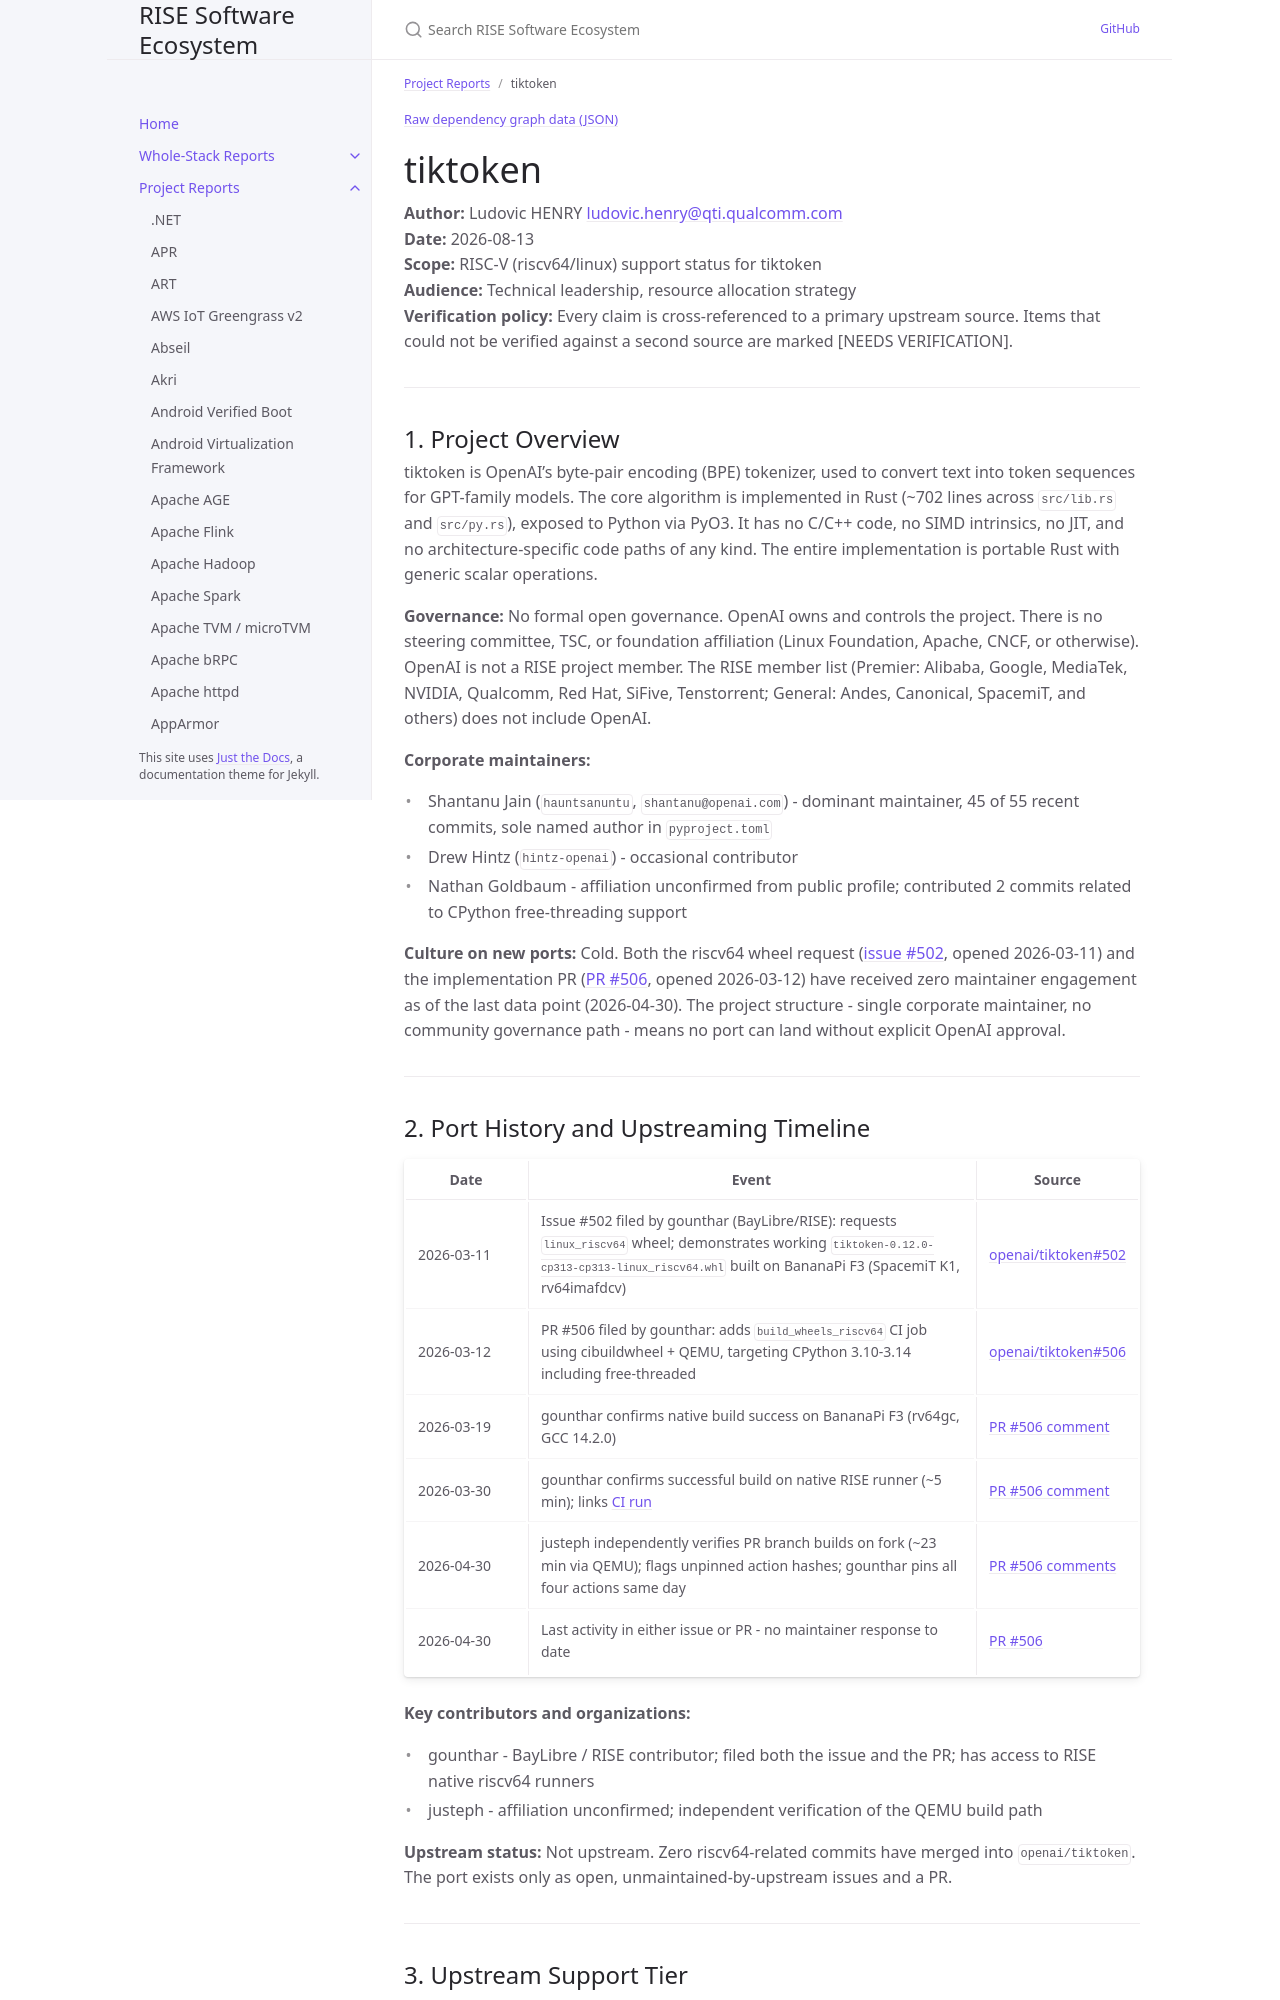

repository: riseproject-dev/sw-ecosystem · page: project-reports/tiktoken.html · generator: jekyll

---
title: tiktoken
parent: Project Reports
color: yellow
dependencies:
  - name: pyo3
    relation: runtime-dependency
    criticality: critical
  - name: fancy-regex
    relation: runtime-dependency
    criticality: critical
  - name: regex (Rust crate)
    relation: runtime-dependency
    criticality: optional
  - name: rustc-hash
    relation: runtime-dependency
    criticality: optional
  - name: bstr
    relation: runtime-dependency
    criticality: optional
  - name: setuptools-rust
    relation: build-dependency
    criticality: optional
  - name: regex (Python package)
    relation: runtime-dependency
    criticality: critical
  - name: requests
    relation: runtime-dependency
    criticality: optional
  - name: blobfile
    relation: runtime-dependency
    criticality: optional
  - name: cibuildwheel
    relation: build-dependency
    criticality: optional
  - name: manylinux
    relation: build-dependency
    criticality: optional
---

{% include dependency-graph.html slug="dependencies" subset="tiktoken" %}

# tiktoken

**Author:** Ludovic HENRY <ludovic.henry@qti.qualcomm.com><br/>
**Date:** 2026-08-13<br/>
**Scope:** RISC-V (riscv64/linux) support status for tiktoken<br/>
**Audience:** Technical leadership, resource allocation strategy<br/>
**Verification policy:** Every claim is cross-referenced to a primary upstream source. Items that could not be verified against a second source are marked [NEEDS VERIFICATION].<br/>

---

## 1. Project Overview

tiktoken is OpenAI's byte-pair encoding (BPE) tokenizer, used to convert text into token sequences for GPT-family models. The core algorithm is implemented in Rust (~702 lines across `src/lib.rs` and `src/py.rs`), exposed to Python via PyO3. It has no C/C++ code, no SIMD intrinsics, no JIT, and no architecture-specific code paths of any kind. The entire implementation is portable Rust with generic scalar operations.

**Governance:** No formal open governance. OpenAI owns and controls the project. There is no steering committee, TSC, or foundation affiliation (Linux Foundation, Apache, CNCF, or otherwise). OpenAI is not a RISE project member. The RISE member list (Premier: Alibaba, Google, MediaTek, NVIDIA, Qualcomm, Red Hat, SiFive, Tenstorrent; General: Andes, Canonical, SpacemiT, and others) does not include OpenAI.

**Corporate maintainers:**
- Shantanu Jain (`hauntsanuntu`, `shantanu@openai.com`) - dominant maintainer, 45 of 55 recent commits, sole named author in `pyproject.toml`
- Drew Hintz (`hintz-openai`) - occasional contributor
- Nathan Goldbaum - affiliation unconfirmed from public profile; contributed 2 commits related to CPython free-threading support

**Culture on new ports:** Cold. Both the riscv64 wheel request ([issue #502](https://github.com/openai/tiktoken/issues/502), opened 2026-03-11) and the implementation PR ([PR #506](https://github.com/openai/tiktoken/pull/506), opened 2026-03-12) have received zero maintainer engagement as of the last data point (2026-04-30). The project structure - single corporate maintainer, no community governance path - means no port can land without explicit OpenAI approval.

---
